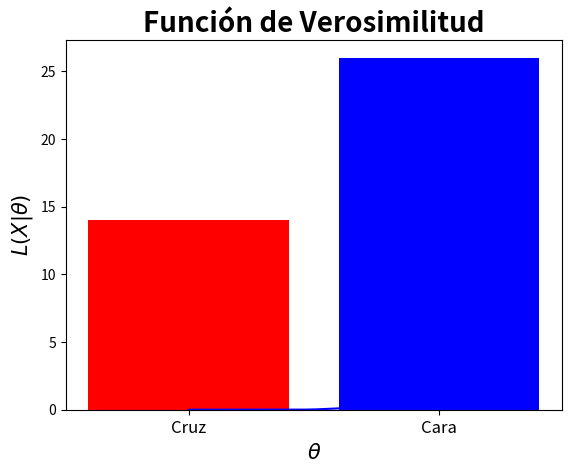
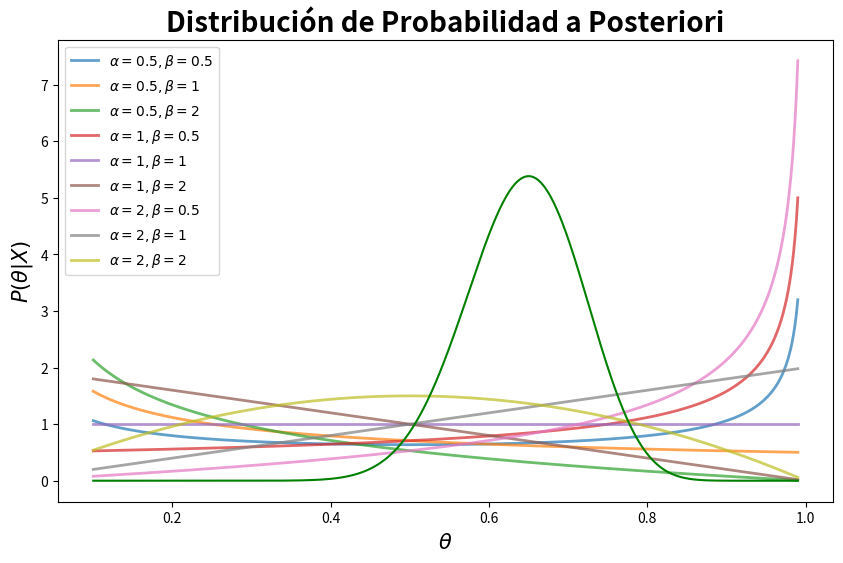
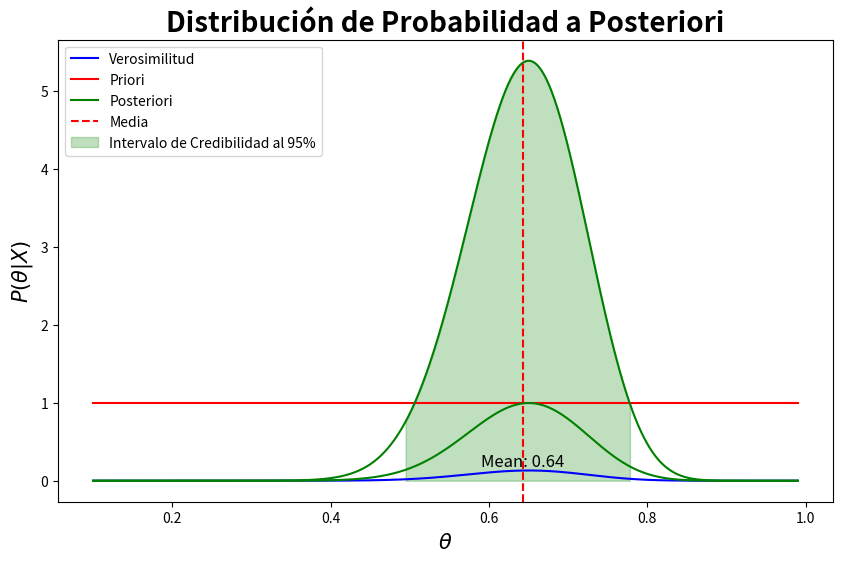
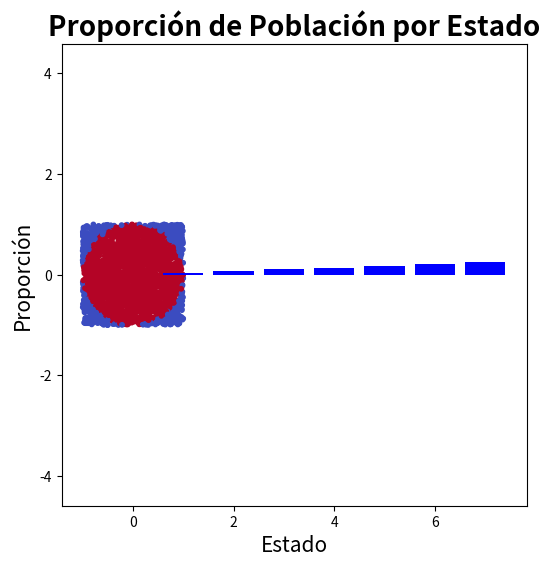
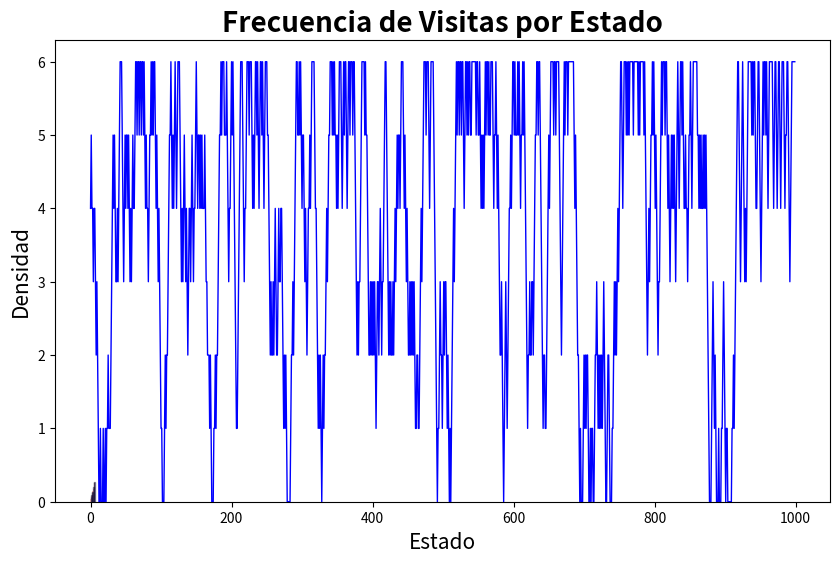

Here is the Python script that generated these plots, in order: (Note: this script raises an exception after producing the figures.)
import numpy as np
import matplotlib.pyplot as plt

np.random.seed(101408)
datos = np.random.choice([0, 1], size=40, p=[0.35, 0.65])

plt.bar([0, 1], [sum(datos == 0), sum(datos == 1)], color=['red', 'blue'])
plt.xticks([0, 1], ['Cruz', 'Cara'], fontsize=12)
plt.ylabel('Frecuencia', fontsize=12)
plt.title('Resultados de 40 lanzamientos de moneda', fontsize=14, fontweight='bold')
plt.show()

from scipy.stats import binom

theta = np.linspace(0, 1, 1000)

plt.plot(theta, binom.pmf(sum(datos == 1), 40, theta), color='blue')
plt.xlabel(r'$\theta$', fontsize=15)
plt.ylabel(r'$L(X|\theta)$', fontsize=15)
plt.title('Función de Verosimilitud', fontsize=20, fontweight='bold')
plt.show()

from scipy.stats import beta

theta = np.linspace(0.1, 0.99, 1000)
alphas = [0.5, 1, 2]
betas = [0.5, 1, 2]

plt.figure(figsize=(10, 6))

for a in alphas:
    for b in betas:
        plt.plot(theta, beta.pdf(theta, a, b), label=f'$\\alpha={a}, \\beta={b}$', alpha=0.7, lw=2)

plt.xlabel(r'$\theta$', fontsize=15)
plt.ylabel(r'$P(\theta)$', fontsize=15)
plt.title('Distribución de Probabilidad a Priori', fontsize=20, fontweight='bold')
plt.legend()
plt.show()

from scipy.stats import beta

alpha_prior = 1
beta_prior = 1

posterior = beta.pdf(theta, sum(datos == 1) + alpha_prior, 40 - sum(datos == 1) + beta_prior)

plt.plot(theta, posterior, color='green')
plt.xlabel(r'$\theta$', fontsize=15)
plt.ylabel(r'$P(\theta|X)$', fontsize=15)

plt.title('Distribución de Probabilidad a Posteriori', fontsize=20, fontweight='bold')
plt.show()

plt.figure(figsize=(10, 6))

plt.plot(theta, binom.pmf(sum(datos == 1), 40, theta), color='blue', label='Verosimilitud')
plt.plot(theta, beta.pdf(theta, alpha_prior, beta_prior), color='red', label='Priori')
plt.plot(theta, posterior*0.185, color='green', label='Posteriori')

plt.xlabel(r'$\theta$', fontsize=15)
plt.ylabel(r'$P(\theta)$', fontsize=15)
plt.title('Distribuciones de Probabilidad', fontsize=20, fontweight='bold')

plt.legend()
plt.show()

from scipy.stats import beta

media_posterior = beta.mean(sum(datos == 1) + alpha_prior, 40 - sum(datos == 1) + beta_prior)
mediana_posterior = beta.median(sum(datos == 1) + alpha_prior, 40 - sum(datos == 1) + beta_prior)
moda_posterior = (sum(datos == 1) + alpha_prior - 1) / (40 + alpha_prior + beta_prior - 2)

credibilidad_95 = beta.interval(0.95, sum(datos == 1) + alpha_prior, 40 - sum(datos == 1) + beta_prior)

print(f'Media de la distribución de probabilidad a posteriori: {media_posterior:.2f}')
print(f'Mediana de la distribución de probabilidad a posteriori: {mediana_posterior:.2f}')
print(f'Moda de la distribución de probabilidad a posteriori: {moda_posterior:.2f}')
print(f'Intervalo de credibilidad al 95%: {credibilidad_95}')

plt.plot(theta, posterior, color='green')
plt.axvline(media_posterior, color='red', linestyle='--', label='Media')
plt.fill_between(theta, 0, posterior, 
                where=(theta >= credibilidad_95[0]) & (theta <= credibilidad_95[1]), 
                color='green', alpha=0.25, 
                label='Intervalo de Credibilidad al 95%')

plt.annotate(f'Mean: {media_posterior:.2f}', (media_posterior, 0), 
            textcoords='offset points', xytext=(0, 10), 
            ha='center', fontsize=12, color='black')

plt.xlabel(r'$\theta$', fontsize=15)
plt.ylabel(r'$P(\theta|X)$', fontsize=15)
plt.title('Distribución de Probabilidad a Posteriori', fontsize=20, fontweight='bold')

plt.legend()
plt.show()

import numpy as np

np.random.seed(101408)

# Matriz de transición
P = np.array([[0.6, 0.4], [0.3, 0.7]])

# Estado inicial
estado = 0

# Número de pasos
n = 10

# Generar la cadena de Markov
cadena = [estado]

for i in range(n):
    estado = np.random.choice([0, 1], p=P[estado])
    cadena.append(estado)

cadena

estado_inicial = np.array([1, 0])

for i in range(n):
    estado_inicial = np.dot(estado_inicial, P)

estado_inicial

import numpy as np
import matplotlib.pyplot as plt

np.random.seed(20011408)

n = 2500
x = np.random.uniform(-1, 1, n)
y = np.random.uniform(-1, 1, n)

def dentro_circulo(x, y):
    return x**2 + y**2 <= 1

plt.figure(figsize=(6, 6))
plt.scatter(x, y, c=dentro_circulo(x, y), cmap='coolwarm', s=10)
plt.title('Puntos Aleatorios en un Círculo', fontsize=20, fontweight='bold')
plt.axis('equal')
plt.show()

area_circulo = sum(dentro_circulo(x, y)) / n * 4
area_circulo

import numpy as np
import matplotlib.pyplot as plt

poblacion = np.array([100, 200, 300, 400, 500, 600, 700])

proporcion = poblacion / sum(poblacion)

plt.bar(range(1, 8), proporcion, color='blue')
plt.xlabel('Estado', fontsize=15)
plt.ylabel('Proporción', fontsize=15)
plt.title('Proporción de Población por Estado', fontsize=20, fontweight='bold')
plt.show()

np.random.seed(20011408)

n = 1000
estados = np.zeros(n, dtype=int)
estados[0] = np.random.choice(range(7))

hab_act = poblacion[estados[0]]
pos_act = estados[0]

for i in range(1, n):
    next_pos = pos_act + np.random.choice([-1, 1], p=[0.5, 0.5])
    if next_pos > -1 and next_pos < 7:
        hab_sig = poblacion[next_pos]
        if hab_sig > hab_act:
            estados[i] = next_pos
            hab_act = hab_sig
            pos_act = next_pos
        else:
            if np.random.rand() < hab_sig / hab_act:
                estados[i] = next_pos
                hab_act = hab_sig
                pos_act = next_pos
            else:
                estados[i] = pos_act
    else:
        estados[i] = pos_act

# Plor estados en eje x y la iteración en el eje y
f, ax = plt.subplots(figsize=(10, 6))
ax.plot(estados, color='blue', ls='-', lw=1)

plt.xlabel('Iteración', fontsize=15)
plt.ylabel('Estado', fontsize=15)
plt.title('Cadena de Markov', fontsize=20, fontweight='bold')
plt.show()

plt.bar(range(0, 7), proporcion, color='red', alpha=0.25)
plt.hist(estados, bins=7, color='blue', edgecolor='black', density=True, alpha=0.4)
plt.xlabel('Estado', fontsize=15)
plt.ylabel('Densidad', fontsize=15)
plt.title('Frecuencia de Visitas por Estado', fontsize=20, fontweight='bold')
plt.show()

import numpy as np
import matplotlib.pyplot as plt
import stan

np.random.seed(20011408)

# Generar datos
n = 100
x = np.random.normal(100, 25, n)

# Coeficientes
beta_0 = 5
beta_1 = 2

# Generar datos
y = beta_0 + beta_1 * x + np.random.normal(0, 40, n)

plt.scatter(x, y, color='blue')
plt.xlabel('X', fontsize=15)
plt.ylabel('Y', fontsize=15)
plt.title('Datos simulados', fontsize=20, fontweight='bold')
plt.show()

import nest_asyncio
nest_asyncio.apply()
model = """
data {
    int<lower=0> N;
    vector[N] x;
    vector[N] y;
}

parameters {
    real beta_0;
    real beta_1;
    real<lower=0> sigma;
}

model {
    beta_0 ~ normal(0, 10);
    beta_1 ~ normal(0, 10);
    sigma ~ normal(0, 10);
    y ~ normal(beta_0 + beta_1 * x, sigma);
}
"""

data_dict = {'N': n, 'x': x, 'y': y}

posterior = stan.build(model, data=data_dict)
fit = posterior.sample(num_chains=4, num_samples=2500, num_warmup=500)

df_fit = fit.to_frame()
df_fit.head()

import arviz as az

az.plot_trace(fit, var_names=['beta_0', 'beta_1', 'sigma'], figsize=(10, 10), combined=True)
plt.show()

az.plot_posterior(fit, var_names=['beta_0', 'beta_1', 'sigma'], figsize=(12, 4), kind='kde', hdi_prob=0.95)
plt.show()

az.plot_forest(fit, var_names=['beta_0', 'beta_1'], figsize=(12, 4), hdi_prob=0.95, r_hat=True, ess = True)
plt.show()

az.plot_pair(fit, var_names=['beta_0', 'beta_1'], figsize=(12, 8), kind='kde', marginals=True)
plt.show()